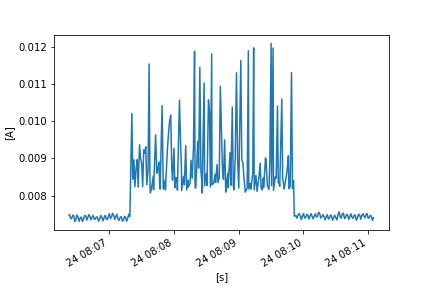

The data file committed next to this chart (first rows):
FLUKE 289, V1.16, 32940021
To display full timestamps use Format Ce…
Reading, Sample, , Start Time, Duration, Max Time, Max, , Average, , Min Time, Min, , Description, Stop Time
1, 0.007472, A AC, 24/10/2022 8:06:23.0, 0:00:00.2, 24/10/2022 8:06:23.1, 0.007477, A AC, 0.007475, A AC, 24/10/2022 8:06:23.0, 0.007472, A AC, Interval, 24/10/2022 8:06:23.2
2, 0.007492, A AC, 24/10/2022 8:06:23.2, 0:00:01.0, 24/10/2022 8:06:23.7, 0.007523, A AC, 0.0075, A AC, 24/10/2022 8:06:24.1, 0.007452, A AC, Interval, 24/10/2022 8:06:24.2
3, 0.007458, A AC, 24/10/2022 8:06:24.2, 0:00:01.0, 24/10/2022 8:06:24.2, 0.007458, A AC, 0.007401, A AC, 24/10/2022 8:06:25.1, 0.007348, A AC, Interval, 24/10/2022 8:06:25.2
4, 0.007344, A AC, 24/10/2022 8:06:25.2, 0:00:01.0, 24/10/2022 8:06:26.1, 0.007431, A AC, 0.007383, A AC, 24/10/2022 8:06:25.2, 0.007344, A AC, Interval, 24/10/2022 8:06:26.2
5, 0.007447, A AC, 24/10/2022 8:06:26.2, 0:00:01.0, 24/10/2022 8:06:27.1, 0.007515, A AC, 0.007475, A AC, 24/10/2022 8:06:26.2, 0.007447, A AC, Interval, 24/10/2022 8:06:27.2
6, 0.007525, A AC, 24/10/2022 8:06:27.2, 0:00:01.0, 24/10/2022 8:06:27.2, 0.007525, A AC, 0.007471, A AC, 24/10/2022 8:06:28.1, 0.007401, A AC, Interval, 24/10/2022 8:06:28.2
7, 0.00738, A AC, 24/10/2022 8:06:28.2, 0:00:01.0, 24/10/2022 8:06:28.2, 0.00738, A AC, 0.007312, A AC, 24/10/2022 8:06:28.8, 0.007284, A AC, Interval, 24/10/2022 8:06:29.2
8, 0.007311, A AC, 24/10/2022 8:06:29.2, 0:00:01.0, 24/10/2022 8:06:30.1, 0.007396, A AC, 0.007365, A AC, 24/10/2022 8:06:29.2, 0.007311, A AC, Interval, 24/10/2022 8:06:30.2
9, 0.007429, A AC, 24/10/2022 8:06:30.2, 0:00:01.0, 24/10/2022 8:06:30.9, 0.007507, A AC, 0.007483, A AC, 24/10/2022 8:06:30.2, 0.007429, A AC, Interval, 24/10/2022 8:06:31.2
10, 0.00749, A AC, 24/10/2022 8:06:31.2, 0:00:01.0, 24/10/2022 8:06:31.2, 0.00749, A AC, 0.007424, A AC, 24/10/2022 8:06:32.1, 0.007365, A AC, Interval, 24/10/2022 8:06:32.2
11, 0.007329, A AC, 24/10/2022 8:06:32.2, 0:00:01.0, 24/10/2022 8:06:33.1, 0.007359, A AC, 0.007313, A AC, 24/10/2022 8:06:32.4, 0.00729, A AC, Interval, 24/10/2022 8:06:33.2
12, 0.00737, A AC, 24/10/2022 8:06:33.2, 0:00:01.0, 24/10/2022 8:06:34.1, 0.007426, A AC, 0.007404, A AC, 24/10/2022 8:06:33.2, 0.00737, A AC, Interval, 24/10/2022 8:06:34.2
13, 0.007445, A AC, 24/10/2022 8:06:34.2, 0:00:01.0, 24/10/2022 8:06:34.6, 0.007461, A AC, 0.007432, A AC, 24/10/2022 8:06:35.2, 0.007371, A AC, Interval, 24/10/2022 8:06:35.3
14, 0.007355, A AC, 24/10/2022 8:06:35.3, 0:00:01.0, 24/10/2022 8:06:35.3, 0.007355, A AC, 0.00731, A AC, 24/10/2022 8:06:36.2, 0.007279, A AC, Interval, 24/10/2022 8:06:36.3
15, 0.007307, A AC, 24/10/2022 8:06:36.3, 0:00:01.0, 24/10/2022 8:06:37.2, 0.007431, A AC, 0.007373, A AC, 24/10/2022 8:06:36.3, 0.007307, A AC, Interval, 24/10/2022 8:06:37.3
16, 0.007439, A AC, 24/10/2022 8:06:37.3, 0:00:01.0, 24/10/2022 8:06:38.2, 0.007515, A AC, 0.007473, A AC, 24/10/2022 8:06:37.3, 0.007439, A AC, Interval, 24/10/2022 8:06:38.3
17, 0.007526, A AC, 24/10/2022 8:06:38.3, 0:00:01.0, 24/10/2022 8:06:38.3, 0.007526, A AC, 0.007458, A AC, 24/10/2022 8:06:39.2, 0.007391, A AC, Interval, 24/10/2022 8:06:39.3
18, 0.007382, A AC, 24/10/2022 8:06:39.3, 0:00:00.9, 24/10/2022 8:06:39.3, 0.007382, A AC, 0.007349, A AC, 24/10/2022 8:06:39.9, 0.007326, A AC, Interval, 24/10/2022 8:06:40.2
19, 0.007362, A AC, 24/10/2022 8:06:40.2, 0:00:01.0, 24/10/2022 8:06:41.1, 0.007463, A AC, 0.007416, A AC, 24/10/2022 8:06:40.2, 0.007362, A AC, Interval, 24/10/2022 8:06:41.2
20, 0.007468, A AC, 24/10/2022 8:06:41.2, 0:00:01.0, 24/10/2022 8:06:41.7, 0.007529, A AC, 0.007494, A AC, 24/10/2022 8:06:41.2, 0.007468, A AC, Interval, 24/10/2022 8:06:42.2
21, 0.007476, A AC, 24/10/2022 8:06:42.2, 0:00:01.0, 24/10/2022 8:06:42.3, 0.007492, A AC, 0.007439, A AC, 24/10/2022 8:06:43.1, 0.007378, A AC, Interval, 24/10/2022 8:06:43.2
22, 0.007367, A AC, 24/10/2022 8:06:43.2, 0:00:01.0, 24/10/2022 8:06:44.1, 0.007371, A AC, 0.007356, A AC, 24/10/2022 8:06:43.7, 0.007342, A AC, Interval, 24/10/2022 8:06:44.2
23, 0.007386, A AC, 24/10/2022 8:06:44.2, 0:00:01.0, 24/10/2022 8:06:45.1, 0.007443, A AC, 0.007427, A AC, 24/10/2022 8:06:44.2, 0.007386, A AC, Interval, 24/10/2022 8:06:45.2
24, 0.00746, A AC, 24/10/2022 8:06:45.2, 0:00:01.0, 24/10/2022 8:06:45.6, 0.007491, A AC, 0.007471, A AC, 24/10/2022 8:06:46.1, 0.007432, A AC, Interval, 24/10/2022 8:06:46.2
25, 0.007411, A AC, 24/10/2022 8:06:46.2, 0:00:01.0, 24/10/2022 8:06:46.2, 0.007411, A AC, 0.007374, A AC, 24/10/2022 8:06:47.1, 0.007325, A AC, Interval, 24/10/2022 8:06:47.2
26, 0.007327, A AC, 24/10/2022 8:06:47.2, 0:00:01.0, 24/10/2022 8:06:48.1, 0.007425, A AC, 0.007374, A AC, 24/10/2022 8:06:47.2, 0.007327, A AC, Interval, 24/10/2022 8:06:48.2
27, 0.007434, A AC, 24/10/2022 8:06:48.2, 0:00:01.0, 24/10/2022 8:06:49.1, 0.00746, A AC, 0.007433, A AC, 24/10/2022 8:06:48.5, 0.007413, A AC, Interval, 24/10/2022 8:06:49.2
28, 0.007469, A AC, 24/10/2022 8:06:49.2, 0:00:01.0, 24/10/2022 8:06:49.2, 0.007469, A AC, 0.007426, A AC, 24/10/2022 8:06:50.1, 0.007361, A AC, Interval, 24/10/2022 8:06:50.2
29, 0.007353, A AC, 24/10/2022 8:06:50.2, 0:00:01.0, 24/10/2022 8:06:50.3, 0.007354, A AC, 0.007319, A AC, 24/10/2022 8:06:50.8, 0.0073, A AC, Interval, 24/10/2022 8:06:51.2
30, 0.007317, A AC, 24/10/2022 8:06:51.2, 0:00:01.0, 24/10/2022 8:06:52.2, 0.007406, A AC, 0.007368, A AC, 24/10/2022 8:06:51.2, 0.007317, A AC, Interval, 24/10/2022 8:06:52.3
31, 0.007409, A AC, 24/10/2022 8:06:52.3, 0:00:01.0, 24/10/2022 8:06:53.1, 0.007512, A AC, 0.007472, A AC, 24/10/2022 8:06:52.3, 0.007409, A AC, Interval, 24/10/2022 8:06:53.3
32, 0.007496, A AC, 24/10/2022 8:06:53.3, 0:00:01.0, 24/10/2022 8:06:53.3, 0.007496, A AC, 0.007426, A AC, 24/10/2022 8:06:54.2, 0.007361, A AC, Interval, 24/10/2022 8:06:54.3
33, 0.007352, A AC, 24/10/2022 8:06:54.3, 0:00:01.0, 24/10/2022 8:06:55.2, 0.007357, A AC, 0.007326, A AC, 24/10/2022 8:06:54.7, 0.007301, A AC, Interval, 24/10/2022 8:06:55.3
34, 0.007371, A AC, 24/10/2022 8:06:55.3, 0:00:01.0, 24/10/2022 8:06:56.2, 0.007426, A AC, 0.007406, A AC, 24/10/2022 8:06:55.3, 0.007371, A AC, Interval, 24/10/2022 8:06:56.3
35, 0.00744, A AC, 24/10/2022 8:06:56.3, 0:00:01.0, 24/10/2022 8:06:56.7, 0.007497, A AC, 0.007475, A AC, 24/10/2022 8:06:56.3, 0.00744, A AC, Interval, 24/10/2022 8:06:57.3
36, 0.007426, A AC, 24/10/2022 8:06:57.3, 0:00:00.9, 24/10/2022 8:06:57.3, 0.007426, A AC, 0.007381, A AC, 24/10/2022 8:06:58.1, 0.007344, A AC, Interval, 24/10/2022 8:06:58.2
37, 0.007344, A AC, 24/10/2022 8:06:58.2, 0:00:01.0, 24/10/2022 8:06:59.1, 0.007402, A AC, 0.007358, A AC, 24/10/2022 8:06:58.6, 0.007334, A AC, Interval, 24/10/2022 8:06:59.2
38, 0.007415, A AC, 24/10/2022 8:06:59.2, 0:00:01.0, 24/10/2022 8:07:00.1, 0.007498, A AC, 0.007449, A AC, 24/10/2022 8:06:59.2, 0.007415, A AC, Interval, 24/10/2022 8:07:00.2
39, 0.007507, A AC, 24/10/2022 8:07:00.2, 0:00:01.0, 24/10/2022 8:07:00.5, 0.007551, A AC, 0.007519, A AC, 24/10/2022 8:07:01.1, 0.007484, A AC, Interval, 24/10/2022 8:07:01.2
40, 0.00747, A AC, 24/10/2022 8:07:01.2, 0:00:01.0, 24/10/2022 8:07:01.2, 0.00747, A AC, 0.007385, A AC, 24/10/2022 8:07:01.9, 0.007346, A AC, Interval, 24/10/2022 8:07:02.2
41, 0.007361, A AC, 24/10/2022 8:07:02.2, 0:00:01.0, 24/10/2022 8:07:03.1, 0.007515, A AC, 0.007431, A AC, 24/10/2022 8:07:02.2, 0.007361, A AC, Interval, 24/10/2022 8:07:03.2
42, 0.007509, A AC, 24/10/2022 8:07:03.2, 0:00:01.0, 24/10/2022 8:07:03.9, 0.007549, A AC, 0.00753, A AC, 24/10/2022 8:07:03.3, 0.007506, A AC, Interval, 24/10/2022 8:07:04.2
43, 0.007536, A AC, 24/10/2022 8:07:04.2, 0:00:01.0, 24/10/2022 8:07:04.2, 0.007536, A AC, 0.007475, A AC, 24/10/2022 8:07:05.1, 0.007397, A AC, Interval, 24/10/2022 8:07:05.2
44, 0.007382, A AC, 24/10/2022 8:07:05.2, 0:00:01.0, 24/10/2022 8:07:06.1, 0.007387, A AC, 0.007366, A AC, 24/10/2022 8:07:05.7, 0.007347, A AC, Interval, 24/10/2022 8:07:06.2
45, 0.007405, A AC, 24/10/2022 8:07:06.2, 0:00:01.0, 24/10/2022 8:07:07.1, 0.007463, A AC, 0.007442, A AC, 24/10/2022 8:07:06.2, 0.007405, A AC, Interval, 24/10/2022 8:07:07.2
46, 0.007474, A AC, 24/10/2022 8:07:07.2, 0:00:01.0, 24/10/2022 8:07:07.7, 0.007525, A AC, 0.007502, A AC, 24/10/2022 8:07:07.2, 0.007474, A AC, Interval, 24/10/2022 8:07:08.2
47, 0.007458, A AC, 24/10/2022 8:07:08.2, 0:00:01.0, 24/10/2022 8:07:08.2, 0.007458, A AC, 0.007377, A AC, 24/10/2022 8:07:09.1, 0.007313, A AC, Interval, 24/10/2022 8:07:09.3
48, 0.007306, A AC, 24/10/2022 8:07:09.3, 0:00:01.0, 24/10/2022 8:07:10.2, 0.007387, A AC, 0.007339, A AC, 24/10/2022 8:07:09.3, 0.007306, A AC, Interval, 24/10/2022 8:07:10.3
49, 0.007395, A AC, 24/10/2022 8:07:10.3, 0:00:01.0, 24/10/2022 8:07:11.2, 0.00746, A AC, 0.007428, A AC, 24/10/2022 8:07:10.3, 0.007395, A AC, Interval, 24/10/2022 8:07:11.3
50, 0.00746, A AC, 24/10/2022 8:07:11.3, 0:00:01.0, 24/10/2022 8:07:11.4, 0.007472, A AC, 0.007437, A AC, 24/10/2022 8:07:12.2, 0.007377, A AC, Interval, 24/10/2022 8:07:12.3
51, 0.007369, A AC, 24/10/2022 8:07:12.3, 0:00:01.0, 24/10/2022 8:07:12.3, 0.007369, A AC, 0.007318, A AC, 24/10/2022 8:07:13.0, 0.00729, A AC, Interval, 24/10/2022 8:07:13.3
52, 0.007294, A AC, 24/10/2022 8:07:13.3, 0:00:01.0, 24/10/2022 8:07:14.2, 0.00741, A AC, 0.007352, A AC, 24/10/2022 8:07:13.3, 0.007294, A AC, Interval, 24/10/2022 8:07:14.3
53, 0.007414, A AC, 24/10/2022 8:07:14.3, 0:00:00.9, 24/10/2022 8:07:15.1, 0.007479, A AC, 0.007448, A AC, 24/10/2022 8:07:14.3, 0.007414, A AC, Interval, 24/10/2022 8:07:15.2
54, 0.00748, A AC, 24/10/2022 8:07:15.2, 0:00:01.0, 24/10/2022 8:07:15.2, 0.00748, A AC, 0.007424, A AC, 24/10/2022 8:07:16.1, 0.007357, A AC, Interval, 24/10/2022 8:07:16.2
55, 0.007348, A AC, 24/10/2022 8:07:16.2, 0:00:01.0, 24/10/2022 8:07:16.2, 0.007348, A AC, 0.007317, A AC, 24/10/2022 8:07:16.7, 0.007296, A AC, Interval, 24/10/2022 8:07:17.2
56, 0.007332, A AC, 24/10/2022 8:07:17.2, 0:00:01.0, 24/10/2022 8:07:18.1, 0.007431, A AC, 0.007393, A AC, 24/10/2022 8:07:17.2, 0.007332, A AC, Interval, 24/10/2022 8:07:18.2
57, 0.007442, A AC, 24/10/2022 8:07:18.2, 0:00:01.0, 24/10/2022 8:07:18.8, 0.007546, A AC, 0.007505, A AC, 24/10/2022 8:07:18.2, 0.007442, A AC, Interval, 24/10/2022 8:07:19.2
58, 0.007509, A AC, 24/10/2022 8:07:19.2, 0:00:01.0, 24/10/2022 8:07:19.2, 0.007509, A AC, 0.00744, A AC, 24/10/2022 8:07:20.1, 0.007391, A AC, Interval, 24/10/2022 8:07:20.2
... 361 more rows
